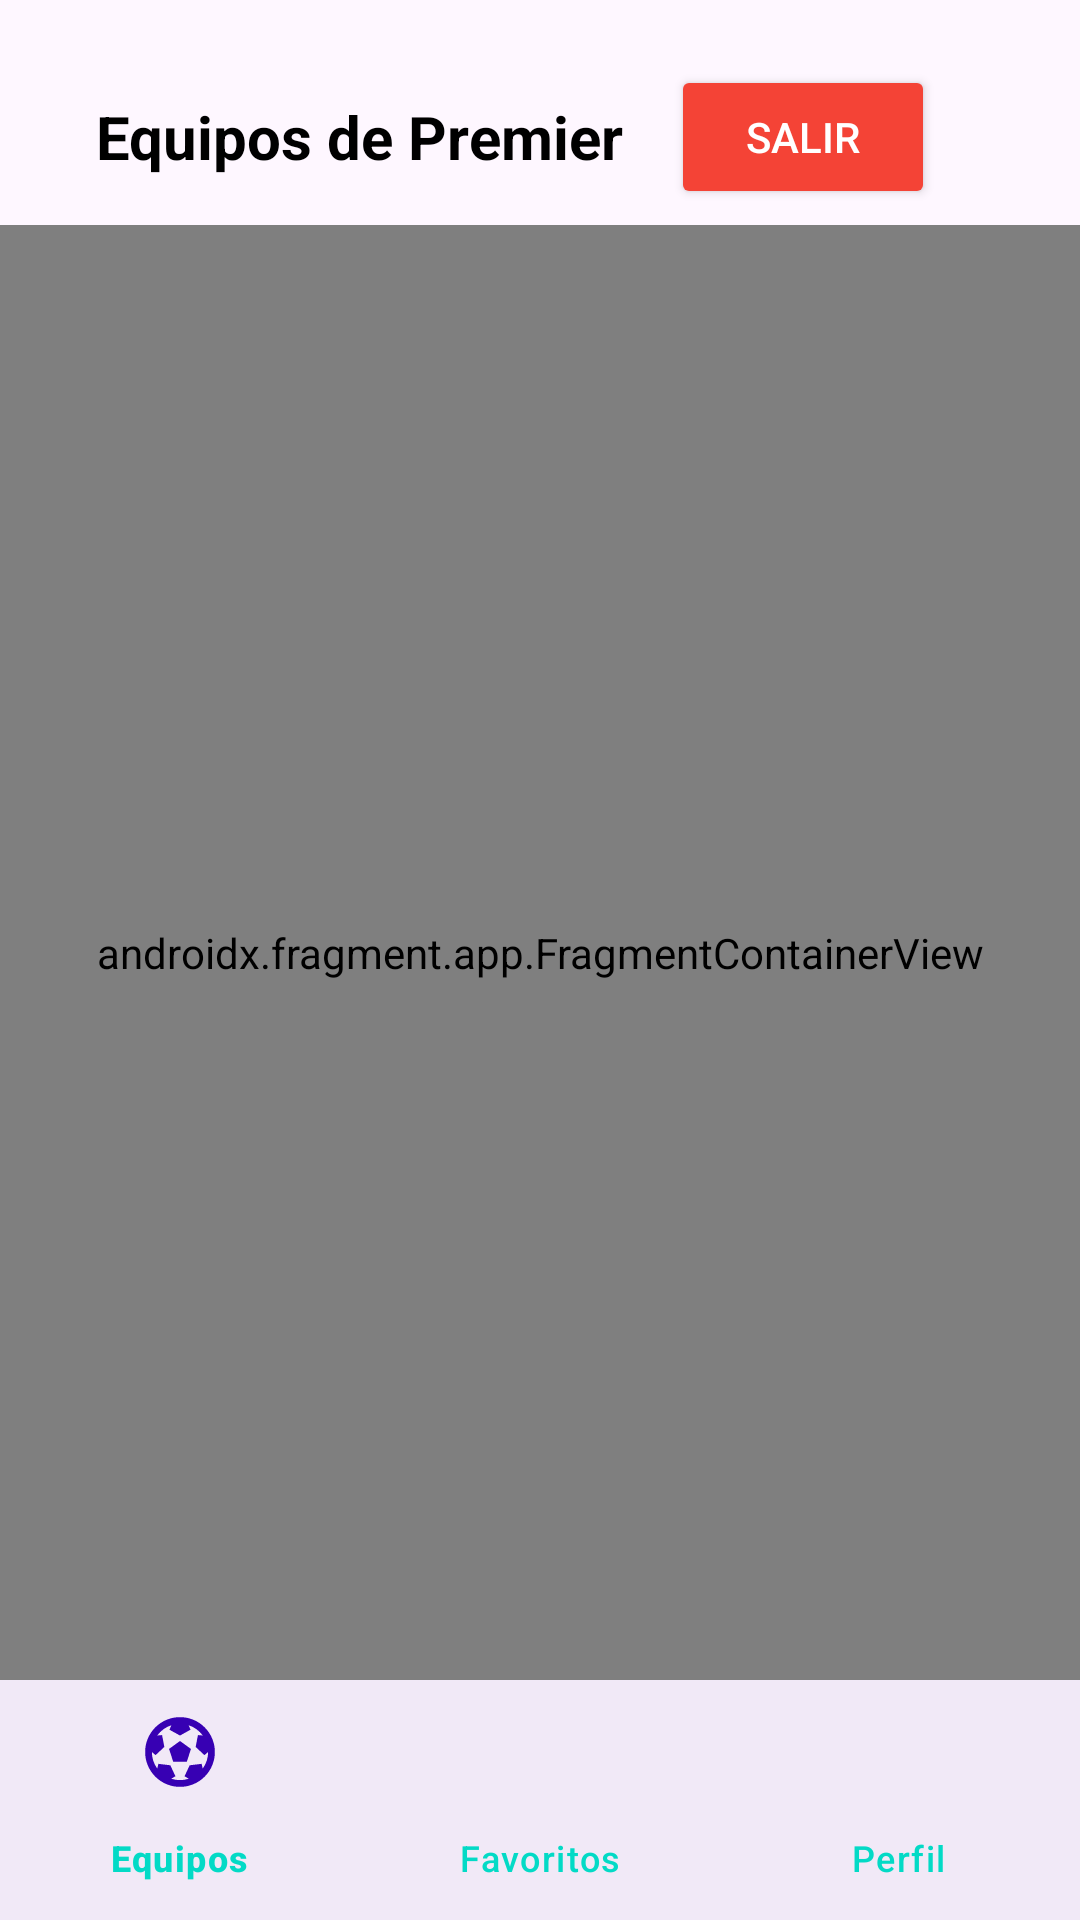

Produce the Android XML layout that renders to this screen, including the resource entries it uses.
<!-- AndroidManifest.xml: application theme Theme.PremierStats -->
<!-- res/layout/fragment_menu.xml -->
<?xml version="1.0" encoding="utf-8"?>
<androidx.constraintlayout.widget.ConstraintLayout xmlns:android="http://schemas.android.com/apk/res/android"
    xmlns:tools="http://schemas.android.com/tools"
    android:layout_width="match_parent"
    android:layout_height="match_parent"
    xmlns:app="http://schemas.android.com/apk/res-auto"
    tools:context=".MenuFragment">

    <TextView
        android:id="@+id/titleTextView"
        android:layout_width="wrap_content"
        android:layout_height="wrap_content"
        android:layout_marginStart="16dp"
        android:layout_marginTop="16dp"
        android:padding="16dp"
        android:text="Equipos de Premier"
        android:textColor="@color/black"
        android:textSize="20sp"
        android:textStyle="bold"
        app:layout_constraintStart_toStartOf="parent"
        app:layout_constraintTop_toTopOf="parent" />


    <androidx.fragment.app.FragmentContainerView
        android:id="@+id/navHostFragment"
        android:name="androidx.navigation.fragment.NavHostFragment"
        android:layout_width="0dp"
        android:layout_height="0dp"
        app:defaultNavHost="true"
        app:layout_constraintBottom_toTopOf="@id/bottom_navigation"
        app:layout_constraintEnd_toEndOf="parent"
        app:layout_constraintHorizontal_bias="1.0"
        app:layout_constraintStart_toStartOf="parent"
        app:layout_constraintTop_toBottomOf="@id/titleTextView"
        app:layout_constraintVertical_bias="0.0"
        app:navGraph="@navigation/menu_graph" />

    <Button
        android:id="@+id/btn_exit"
        android:layout_width="wrap_content"
        android:layout_height="wrap_content"
        android:backgroundTint="@color/red"
        android:padding="10dp"
        android:text="Salir"
        android:textColor="@color/white"
        app:layout_constraintStart_toEndOf="@id/titleTextView"
        app:layout_constraintTop_toTopOf="@id/titleTextView"
        app:layout_constraintBottom_toBottomOf="@id/titleTextView"/>

    <com.google.android.material.bottomnavigation.BottomNavigationView
        android:id="@+id/bottom_navigation"
        android:layout_width="match_parent"
        android:layout_height="wrap_content"
        android:background="?android:attr/windowBackground"
        app:menu="@menu/botton_nav_menu"
        app:labelVisibilityMode="labeled"
        app:itemIconTint="@color/design_default_color_primary_variant"
        app:itemTextColor="@color/secondaryColor"
        app:layout_constraintBottom_toBottomOf="parent"/>


</androidx.constraintlayout.widget.ConstraintLayout>
<!-- resources referenced by this layout -->
<resources>
  <color name="black">#FF000000</color>
  <color name="red">#F44336</color>
  <color name="secondaryColor">#03DAC6</color>
  <color name="white">#FFFFFFFF</color>
  <style name="Theme.PremierStats" parent="Base.Theme.PremierStats" />
  <style name="Base.Theme.PremierStats" parent="Theme.Material3.DayNight.NoActionBar">
          
          
      </style>
</resources>
